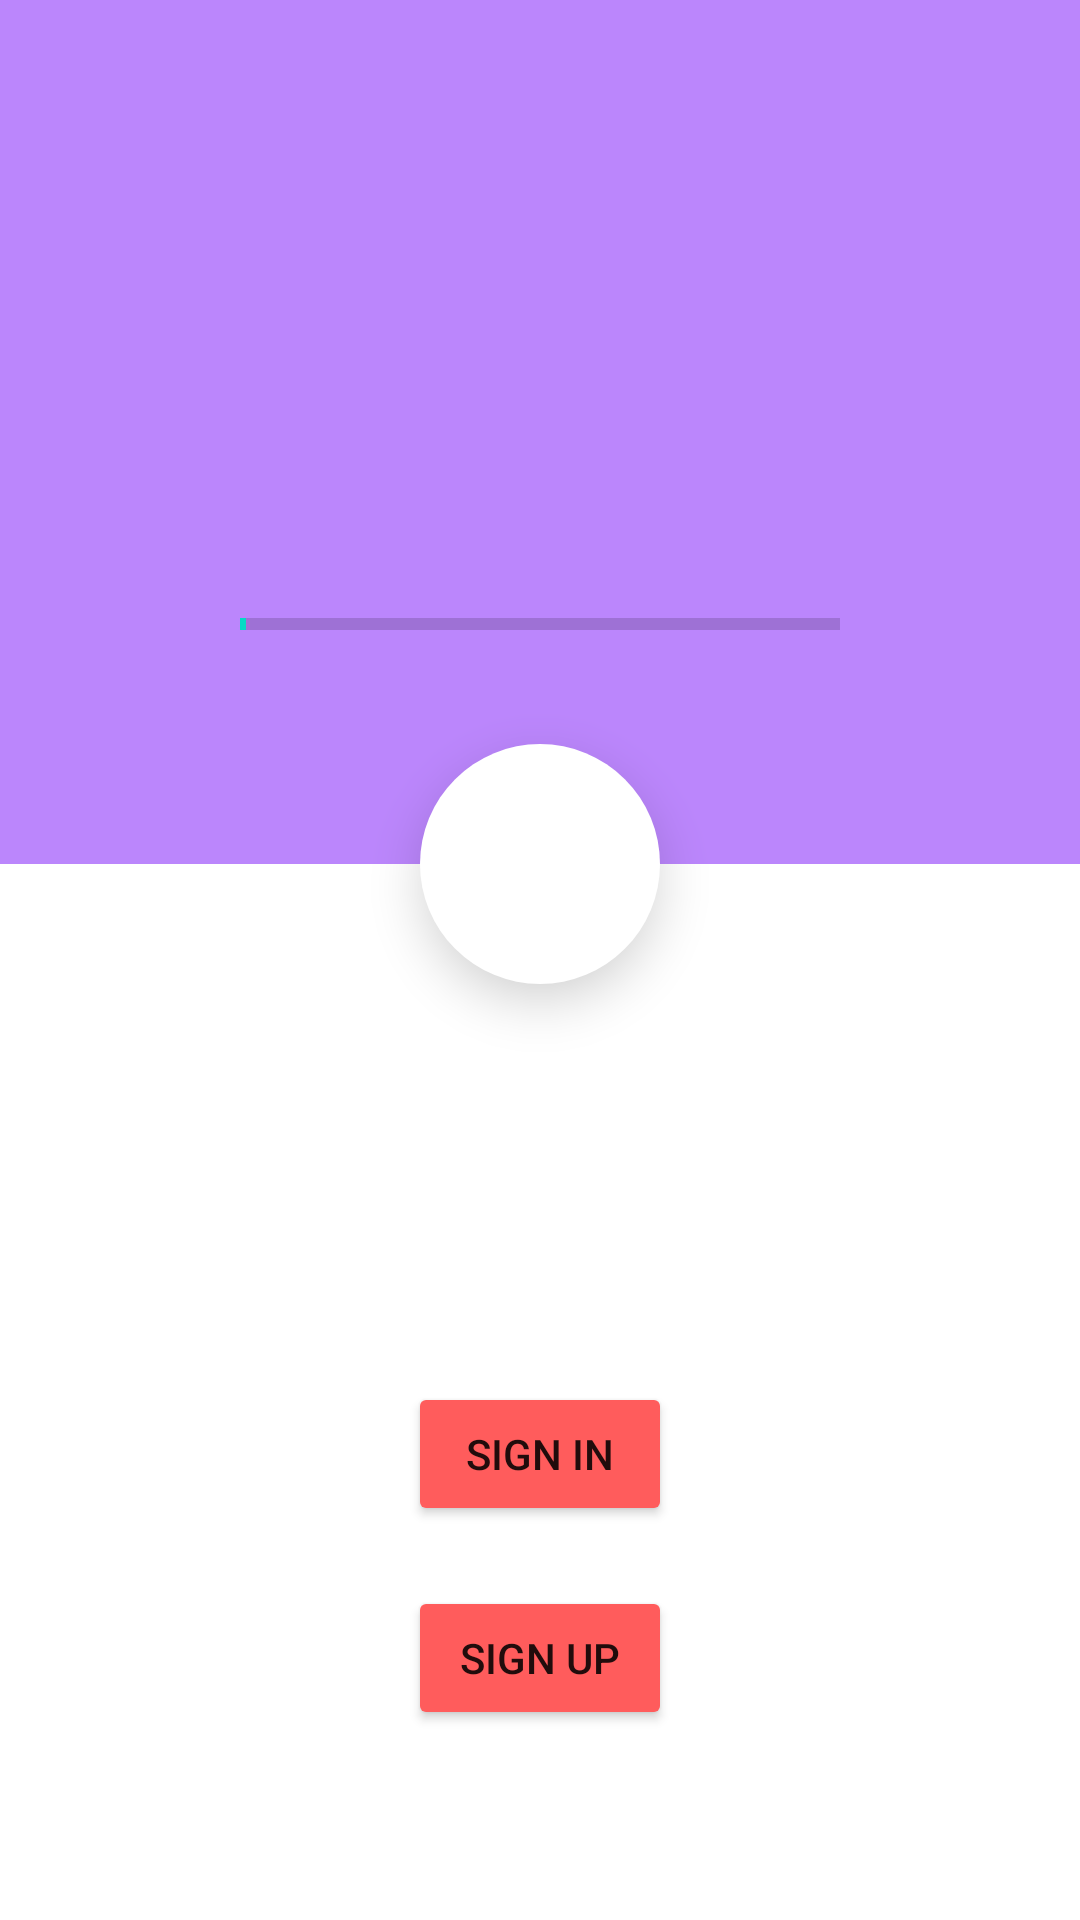

Write the Android layout XML for this screen, with the resource values it uses.
<!-- AndroidManifest.xml: application theme Theme.Activityflow -->
<!-- res/layout/activity_landing.xml -->
<?xml version="1.0" encoding="utf-8"?>
<androidx.constraintlayout.widget.ConstraintLayout xmlns:android="http://schemas.android.com/apk/res/android"
    xmlns:app="http://schemas.android.com/apk/res-auto"
    xmlns:tools="http://schemas.android.com/tools"
    android:layout_width="match_parent"
    android:layout_height="match_parent"
    tools:context=".LandingActivity"
    android:id="@+id/layout1">

    <View
        android:id="@+id/view"
        android:layout_width="match_parent"
        android:layout_height="0dp"
        android:background="@color/purple_200"
        app:layout_constraintTop_toTopOf="@id/layout1"
        app:layout_constraintHeight_percent="0.45"
       >
    </View>

    <ProgressBar
        android:id="@+id/progressBar"
        style="?android:attr/progressBarStyleHorizontal"
        android:layout_width="wrap_content"
        android:layout_height="wrap_content"
        android:indeterminate="false"
        android:max="100"
        android:minHeight="80dp"
        android:minWidth="200dp"
        android:progress="1"
        app:layout_constraintBottom_toTopOf="@id/img"
        app:layout_constraintStart_toStartOf="parent"
        app:layout_constraintEnd_toEndOf="parent"/>


    <TextView
        android:id="@+id/batteryViewId"
        android:layout_width="wrap_content"
        android:layout_height="wrap_content"
        app:layout_constraintBottom_toTopOf="@id/progressBar"
        app:layout_constraintEnd_toEndOf="parent"
        app:layout_constraintStart_toStartOf="parent"

        />



    <ImageView
        android:id="@+id/img"
        android:layout_width="80dp"
        android:layout_height="80dp"
        android:src="@drawable/google"
        android:elevation="10dp"
        android:background="@drawable/facebook_box"
        app:layout_constraintBottom_toBottomOf="@id/view"
        app:layout_constraintTop_toBottomOf="@id/view"
        app:layout_constraintStart_toStartOf="parent"
        app:layout_constraintEnd_toEndOf="parent">
    </ImageView>


    <androidx.constraintlayout.widget.ConstraintLayout
        android:id="@+id/layout2"
        android:layout_width="match_parent"
        android:layout_height="0dp"
        app:layout_constraintBottom_toBottomOf="@id/layout1"
        app:layout_constraintHeight_percent="0.65"
        app:layout_constraintTop_toBottomOf="@id/view"
        app:layout_constraintVertical_bias="0.178"
        tools:layout_editor_absoluteX="-39dp">

        <Button
            android:id="@+id/signin"
            android:layout_width="wrap_content"
            android:layout_height="wrap_content"
            android:layout_gravity="center"
            android:backgroundTint="@color/red"
            android:text="@string/signin"
            app:layout_constraintBottom_toBottomOf="parent"
            app:layout_constraintEnd_toEndOf="parent"
            app:layout_constraintStart_toStartOf="parent"
            app:layout_constraintTop_toTopOf="parent" />

        <Button
            android:id="@+id/signup"
            android:layout_width="wrap_content"
            android:layout_height="wrap_content"
            android:layout_gravity="center"
            android:layout_marginTop="20dp"
            android:backgroundTint="@color/red"
            android:text="@string/signup"
            app:layout_constraintEnd_toEndOf="parent"
            app:layout_constraintStart_toStartOf="parent"
            app:layout_constraintTop_toBottomOf="@id/signin" />


    </androidx.constraintlayout.widget.ConstraintLayout>


















</androidx.constraintlayout.widget.ConstraintLayout>
<!-- resources referenced by this layout -->
<resources>
  <color name="purple_200">#FFBB86FC</color>
  <color name="red">#FF5C5C</color>
  <color name="teal_700">#FF018786</color>
  <!-- drawable facebook_box (drawable) -->
  <?xml version="1.0" encoding="utf-8"?>
  <shape xmlns:android="http://schemas.android.com/apk/res/android" android:shape="oval">
      <solid android:color="@color/white"></solid>
  <stroke android:color="@color/white"> </stroke>
  </shape>
  <string name="signin">Sign in</string>
  <string name="signup">Sign up</string>
  <style name="Theme.Activityflow" parent="Theme.MaterialComponents.DayNight.DarkActionBar">
          
          <item name="colorPrimary">@color/purple_500</item>
          <item name="colorPrimaryVariant">@color/purple_700</item>
          <item name="colorOnPrimary">@color/white</item>
          
          <item name="colorSecondary">@color/teal_200</item>
          <item name="colorSecondaryVariant">@color/teal_700</item>
          <item name="colorOnSecondary">@color/black</item>
          
          <item name="android:statusBarColor" tools:targetApi="l">?attr/colorPrimaryVariant</item>
          
      </style>
  <color name="white">#FFFFFFFF</color>
  <color name="purple_500">#FF6200EE</color>
  <color name="purple_700">#FF3700B3</color>
  <color name="teal_200">#FF03DAC5</color>
  <color name="black">#FF000000</color>
</resources>
